Run: headless pygame with SDL's dummy video driver; simulated clock (each Clock.tick advances the game by its frame time, no real sleeping); random seed 0; keys injected as events and as key.get_pressed() state; no mouse input.
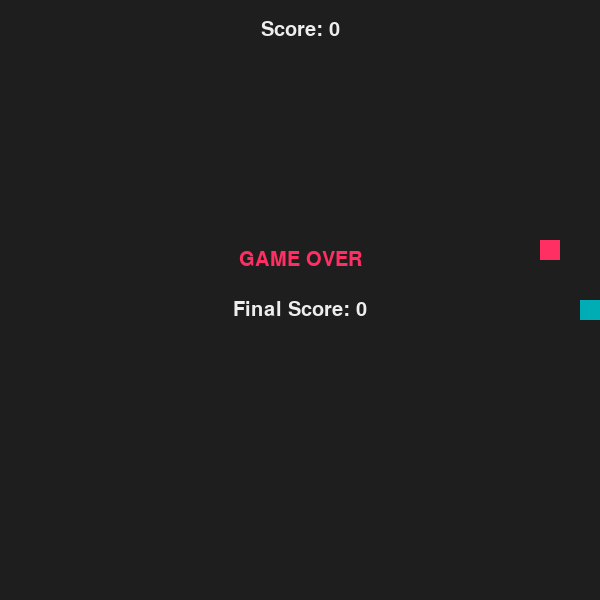
Frame 1 of 4 · flips 1–60 · no input
Frame 2 of 4 · flips 61–180 · tapped SPACE, RETURN · held RIGHT (→), D · screen unchanged from frame 1, image omitted
Frame 3 of 4 · flips 181–300 · held DOWN (↓), S · screen unchanged from frame 2, image omitted
Frame 4 of 4 · flips 301–420 · held LEFT (←), A, UP (↑), W · screen unchanged from frame 3, image omitted

The pygame program that drew these frames:

import pygame
import random

# 一、遊戲畫面與初始化 (5%)
pygame.init()
win = pygame.display.set_mode((600, 600))
pygame.display.set_caption("貪食蛇")
clock = pygame.time.Clock()
font = pygame.font.SysFont("consolas", 30)

# 遊戲變數
snake = [[300, 300]]  # 蛇身座標列表，首位為蛇頭
dx, dy = 20, 0        # 移動方向 (預設向右，直接開始)
food = [random.randint(0, 29) * 20, random.randint(0, 29) * 20]
score = 0
game_over = False

# 主遊戲循環
while True:
    # 二、蛇的移動控制 (8%) - 鍵盤事件監聽
    for event in pygame.event.get():
        if event.type == pygame.QUIT:
            pygame.quit()
            exit()
        elif event.type == pygame.KEYDOWN and not game_over:
            if event.key == pygame.K_UP and dy == 0:
                dx, dy = 0, -20
            elif event.key == pygame.K_DOWN and dy == 0:
                dx, dy = 0, 20
            elif event.key == pygame.K_LEFT and dx == 0:
                dx, dy = -20, 0
            elif event.key == pygame.K_RIGHT and dx == 0:
                dx, dy = 20, 0

    if not game_over and (dx != 0 or dy != 0):
        # 計算前進後的新蛇頭座標
        new_head = [snake[0][0] + dx, snake[0][1] + dy]
        
        # 四、碰撞判斷 (8%) - 撞到邊界或撞到自己
        if (new_head[0] < 0 or new_head[0] >= 600 or new_head[1] < 0 or new_head[1] >= 600 
                or new_head in snake):
            game_over = True
        else:
            # 三、食物生成與吃食物 (8%)
            snake.insert(0, new_head)
            if new_head == food:
                score += 1
                food = [random.randint(0, 29) * 20, random.randint(0, 29) * 20]
            else:
                snake.pop()  # 沒有吃到食物，則移除蛇尾以維持原長度

    # 畫面繪製 - 背景
    win.fill((30, 30, 30))
    
    # 畫蛇：頭部使用青藍色 (0, 173, 181)，身體使用深灰色 (57, 62, 70)
    for i, s in enumerate(snake):
        pygame.draw.rect(win, (0, 173, 181) if i == 0 else (57, 62, 70), (s[0], s[1], 20, 20))
        
    # 畫食物 (粉紅色)
    pygame.draw.rect(win, (255, 46, 99), (food[0], food[1], 20, 20))
    
    # 五、分數顯示 (3%)
    txt = font.render(f"Score: {score}", True, (238, 238, 238))
    win.blit(txt, (300 - txt.get_width() // 2, 20))

    # 六、遊戲結束畫面 (3%)
    if game_over:
        go_txt = font.render("GAME OVER", True, (255, 46, 99))
        win.blit(go_txt, (300 - go_txt.get_width() // 2, 250))
        fs_txt = font.render(f"Final Score: {score}", True, (238, 238, 238))
        win.blit(fs_txt, (300 - fs_txt.get_width() // 2, 300))

    pygame.display.flip()
    clock.tick(10)  # 控制遊戲速度 (每秒 10 幀)
